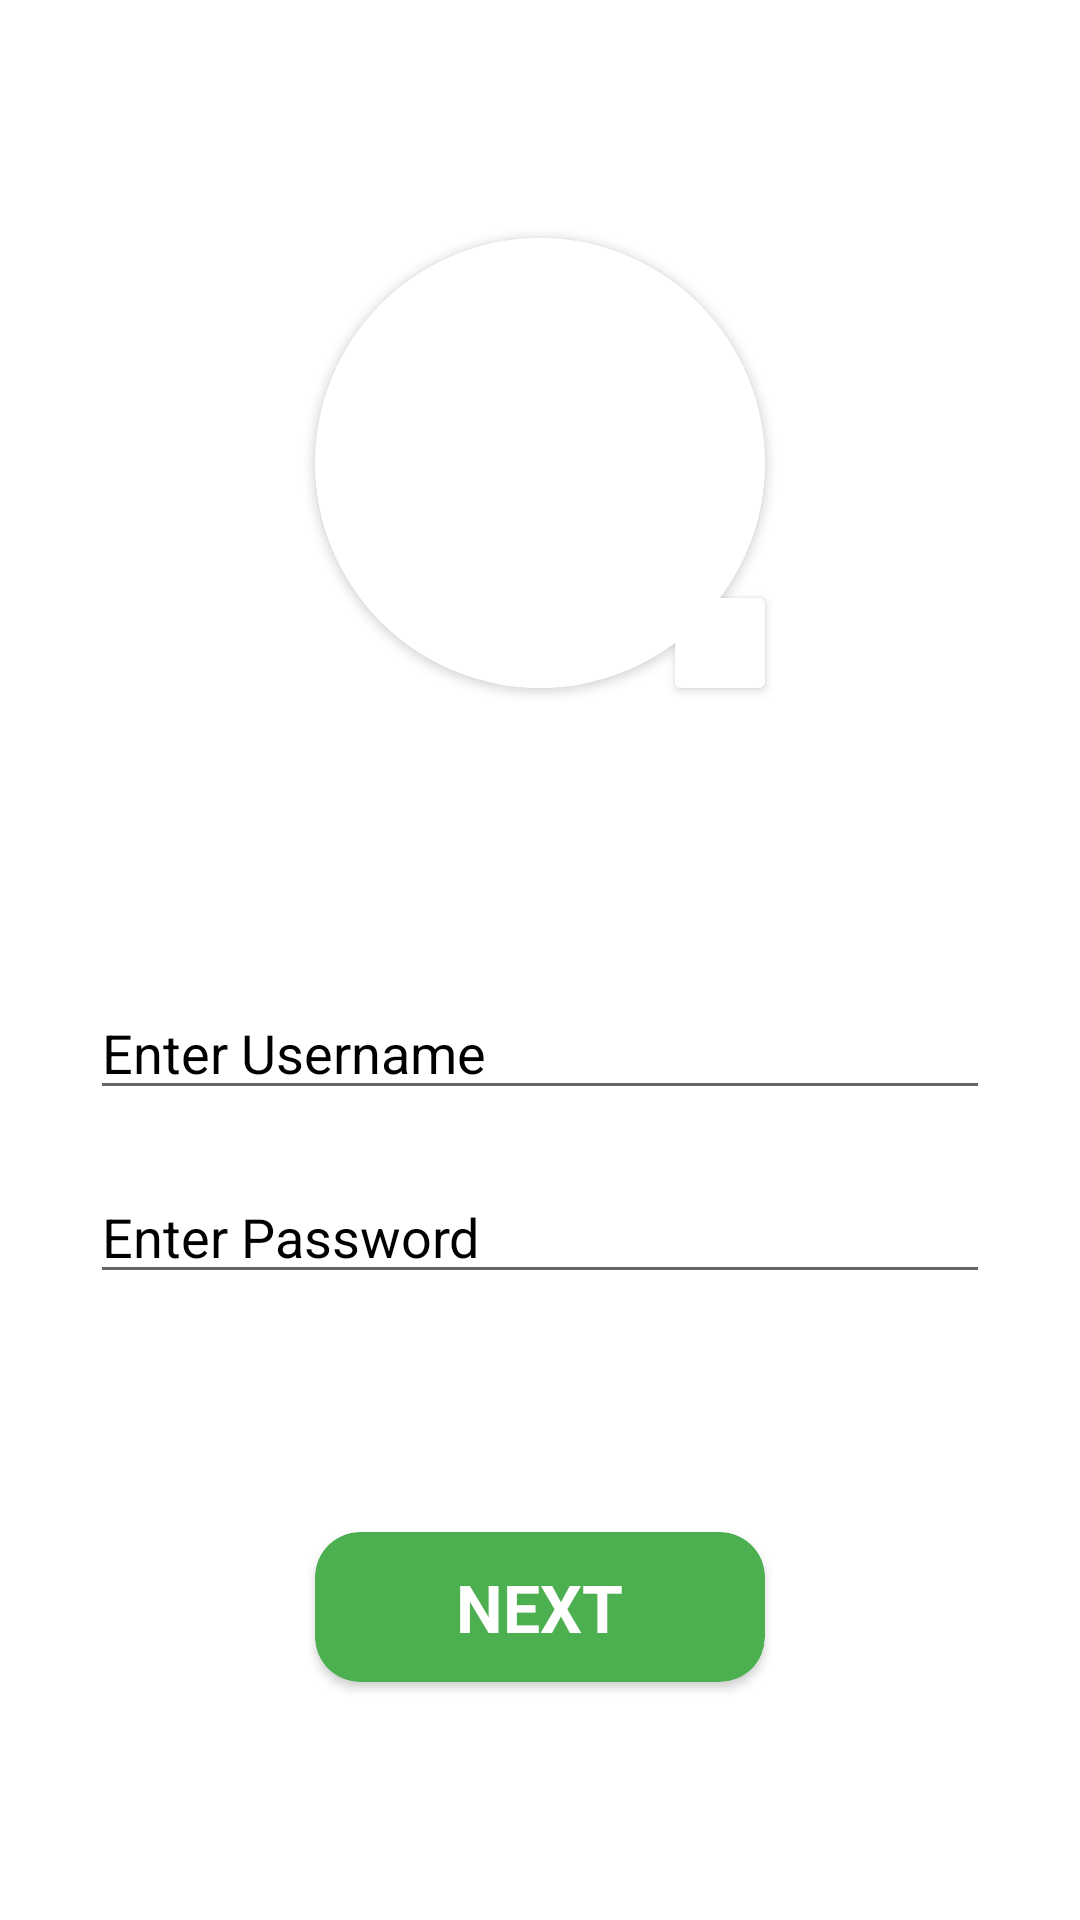

Layout XML and referenced resources for this Android screen:
<!-- AndroidManifest.xml: application theme Theme.Nashbud_demo -->
<!-- res/layout/activity_main.xml -->
<?xml version="1.0" encoding="utf-8"?>
<androidx.constraintlayout.widget.ConstraintLayout xmlns:android="http://schemas.android.com/apk/res/android"
    xmlns:app="http://schemas.android.com/apk/res-auto"
    xmlns:tools="http://schemas.android.com/tools"
    android:layout_width="match_parent"
    android:layout_height="match_parent"
    tools:context=".MainActivity"
    android:background="@color/white">

    <androidx.cardview.widget.CardView
        app:layout_constraintTop_toTopOf="parent"
        app:layout_constraintStart_toStartOf="parent"
        app:layout_constraintBottom_toTopOf="@id/constraint_grp"
        app:layout_constraintEnd_toEndOf="parent"
        android:id="@+id/profile_pic_card"
        android:layout_width="150dp"
        android:layout_height="150dp"
        app:cardCornerRadius="75dp"
        android:clickable="true">
        <ImageView
            android:layout_width="match_parent"
            android:layout_height="match_parent"
            android:id="@+id/profile_pic"
            android:background="@color/white"
            android:src="@drawable/ic_baseline_account_circle_24"/>
    </androidx.cardview.widget.CardView>
    <androidx.cardview.widget.CardView
        android:layout_width="30dp"
        android:layout_height="30dp"
        android:id="@+id/add_image"
        android:clickable="true"
        android:background="@color/white"
        app:layout_constraintBottom_toBottomOf="@id/profile_pic_card"
        app:layout_constraintEnd_toEndOf="@id/profile_pic_card">
        <ImageView
            android:layout_width="match_parent"
            android:layout_height="match_parent"
            android:background="@color/white"
            android:src="@drawable/ic_baseline_add_24"/>
    </androidx.cardview.widget.CardView>
    <androidx.constraintlayout.widget.ConstraintLayout
        android:layout_width="match_parent"
        android:layout_height="wrap_content"
        app:layout_constraintTop_toBottomOf="@id/profile_pic_card"
        app:layout_constraintBottom_toTopOf="@id/next_button"
        app:layout_constraintStart_toStartOf="parent"
        android:id="@+id/constraint_grp">
        <EditText
            android:layout_width="match_parent"
            android:layout_height="wrap_content"
            app:layout_constraintTop_toTopOf="parent"
            app:layout_constraintStart_toStartOf="parent"
            app:layout_constraintBottom_toTopOf="@id/password"
            android:id="@+id/username"
            android:hint="Enter Username"
            android:textColor="@color/black"
            android:layout_marginHorizontal="30dp"
            android:textColorHint="@color/black"
            android:layout_marginTop="20dp"/>
        <EditText
            android:layout_width="match_parent"
            android:layout_height="wrap_content"
            app:layout_constraintTop_toBottomOf="@id/username"
            app:layout_constraintBottom_toBottomOf="parent"
            app:layout_constraintStart_toStartOf="parent"
            android:layout_marginHorizontal="30dp"
            android:id="@+id/password"
            android:hint="Enter Password"
            android:textColorHint="@color/black"
            android:textColor="@color/black"
            android:inputType="textPassword"
            android:layout_marginTop="20dp"/>
    </androidx.constraintlayout.widget.ConstraintLayout>
    <androidx.cardview.widget.CardView
        android:layout_width="150dp"
        android:layout_height="50dp"
        app:layout_constraintTop_toBottomOf="@id/constraint_grp"
        app:layout_constraintStart_toStartOf="parent"
        app:layout_constraintBottom_toBottomOf="parent"
        app:layout_constraintEnd_toEndOf="parent"
        android:id="@+id/next_button"
        app:cardCornerRadius="15dp"
        android:clickable="true"
        android:backgroundTint="#4CAF50">
        <TextView
            android:layout_width="wrap_content"
            android:layout_height="wrap_content"
            android:layout_gravity="center"
            android:foregroundGravity="center"
            android:text="NEXT"
            android:textStyle="bold"
            android:textColor="@color/white"
            android:textSize="22sp"/>
    </androidx.cardview.widget.CardView>
</androidx.constraintlayout.widget.ConstraintLayout>
<!-- resources referenced by this layout -->
<resources>
  <style name="Theme.Nashbud_demo" parent="Theme.MaterialComponents.DayNight.NoActionBar">
          
          <item name="colorPrimary">@color/purple_500</item>
          <item name="colorPrimaryVariant">@color/purple_700</item>
          <item name="colorOnPrimary">@color/white</item>
          
          <item name="colorSecondary">@color/teal_200</item>
          <item name="colorSecondaryVariant">@color/teal_700</item>
          <item name="colorOnSecondary">@color/black</item>
          
          <item name="android:statusBarColor" tools:targetApi="l">?attr/colorPrimaryVariant</item>
          
      </style>
  <!-- not gathered from this repository: default colours our renderer supplied (Android Studio template values) -->
  <color name="purple_500">#FF6200EE</color>
  <color name="purple_700">#FF3700B3</color>
  <color name="teal_200">#FF03DAC5</color>
  <color name="teal_700">#FF018786</color>
  <color name="black">#FF000000</color>
  <color name="white">#FFFFFFFF</color>
</resources>
